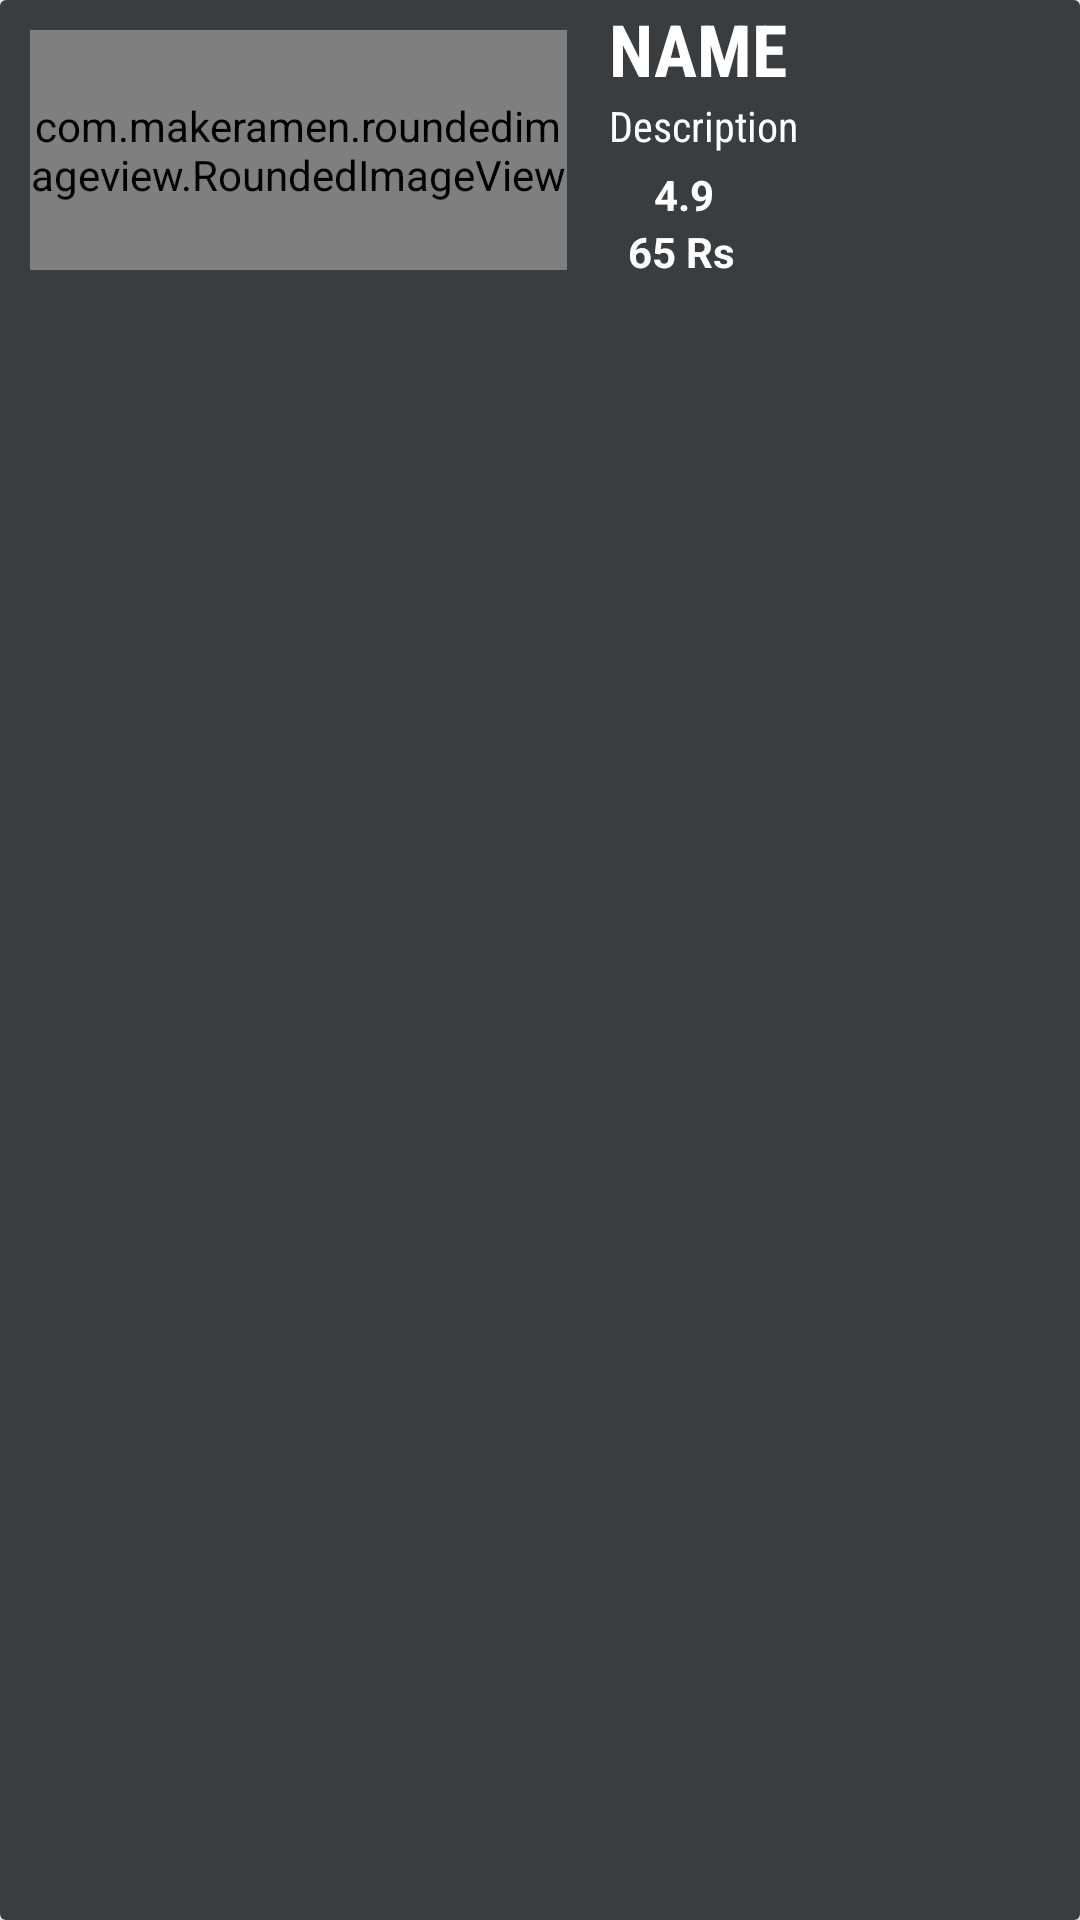

Reconstruct the res/layout file that produces this screen, plus the resources it refers to.
<!-- AndroidManifest.xml: application theme Theme.FastFood -->
<!-- res/layout/hot_ver_view.xml -->
<?xml version="1.0" encoding="utf-8"?>
<androidx.cardview.widget.CardView xmlns:android="http://schemas.android.com/apk/res/android"
    android:layout_width="match_parent"
    android:layout_height="100dp"
    xmlns:app="http://schemas.android.com/apk/res-auto"
    android:layout_marginBottom="5dp">
    <LinearLayout
        android:layout_width="match_parent"
        android:layout_height="match_parent"
        android:orientation="horizontal"
        android:background="@color/Gray">

        <com.makeramen.roundedimageview.RoundedImageView
            android:id="@+id/menu_image"
            android:layout_width="179dp"
            android:layout_height="80dp"
            android:layout_margin="10dp"
            android:scaleType="centerCrop"
            android:src="@drawable/bf1"
            app:riv_corner_radius="24dp" />

        <LinearLayout
            android:layout_width="242dp"
            android:layout_height="146dp"
            android:layout_marginLeft="4dp"
            android:orientation="vertical">

            <TextView
                android:id="@+id/name"
                android:layout_width="wrap_content"
                android:layout_height="wrap_content"
                android:fontFamily="sans-serif-condensed"
                android:maxLines="1"
                android:singleLine="true"
                android:text="NAME"
                android:textColor="@color/white"
                android:textSize="24sp"
                android:textStyle="bold" />

            <TextView
                android:id="@+id/descr"
                android:layout_width="wrap_content"
                android:layout_height="wrap_content"
                android:ellipsize="end"
                android:fontFamily="sans-serif-condensed"
                android:maxLines="2"
                android:singleLine="true"
                android:text="Description"
                android:textColor="@color/white" />

            <LinearLayout
                android:layout_width="match_parent"
                android:layout_height="wrap_content"
                android:layout_marginTop="4dp"
                android:orientation="horizontal">

                <ImageView
                    android:layout_width="15dp"
                    android:layout_height="15dp"
                    android:layout_marginTop="2dp"
                    android:src="@drawable/star1" />

                <TextView
                    android:id="@+id/rating"
                    android:layout_width="wrap_content"
                    android:layout_height="wrap_content"
                    android:text="4.9"
                    android:textColor="@color/white"
                    android:textStyle="bold" />


            </LinearLayout>

            <androidx.constraintlayout.widget.ConstraintLayout
                android:layout_width="match_parent"
                android:layout_height="wrap_content">

                <TextView
                    android:id="@+id/meal_price"
                    android:layout_width="wrap_content"
                    android:layout_height="wrap_content"
                    android:text="65 Rs"
                    android:textColor="@color/white"
                    android:textStyle="bold"
                    app:layout_constraintEnd_toEndOf="parent"
                    app:layout_constraintHorizontal_bias="0.031"
                    app:layout_constraintStart_toStartOf="parent"
                    app:layout_constraintTop_toTopOf="parent" />


            </androidx.constraintlayout.widget.ConstraintLayout>

        </LinearLayout>



    </LinearLayout>


</androidx.cardview.widget.CardView>
<!-- resources referenced by this layout -->
<resources>
  <color name="Gray">#393d40</color>
  <color name="white">#FFFFFFFF</color>
  <style name="Theme.FastFood" parent="Theme.MaterialComponents.DayNight.NoActionBar">
          
          <item name="colorPrimary">@color/purple_500</item>
          <item name="colorPrimaryVariant">@color/purple_700</item>
          <item name="colorOnPrimary">@color/white</item>
          
          <item name="colorSecondary">@color/teal_200</item>
          <item name="colorSecondaryVariant">@color/teal_700</item>
          <item name="colorOnSecondary">@color/black</item>
          
          <item name="android:statusBarColor">?attr/colorPrimaryVariant</item>
          
      </style>
  <color name="purple_500">#FF5353</color>
  <color name="purple_700">#FF5353</color>
  <color name="teal_200">#FF03DAC5</color>
  <color name="teal_700">#FF018786</color>
  <color name="black">#FF000000</color>
</resources>
